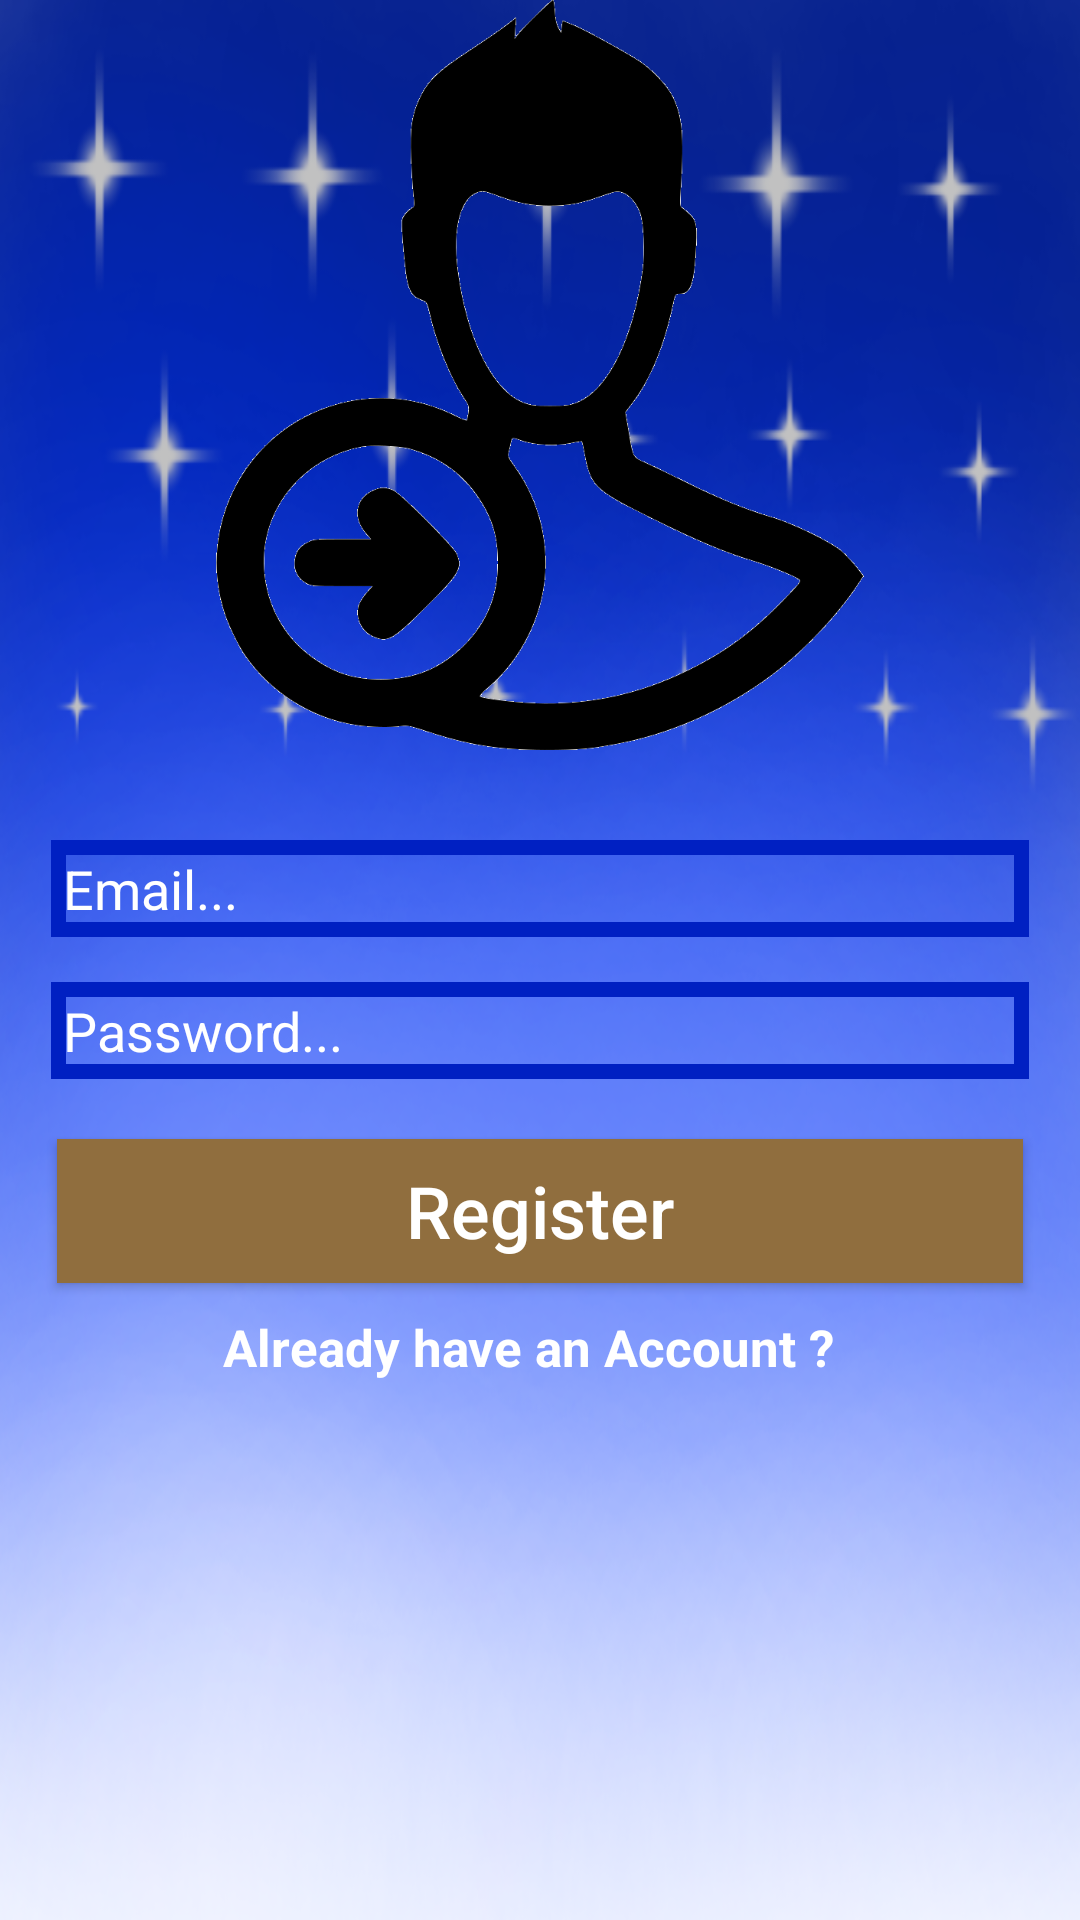

Here is an Android app screen rendered from its layout file. Give the layout XML and the strings, colors and styles it references.
<!-- AndroidManifest.xml: application theme AppTheme -->
<!-- res/layout/activity_register.xml -->
<?xml version="1.0" encoding="utf-8"?>
<RelativeLayout xmlns:android="http://schemas.android.com/apk/res/android"
    xmlns:app="http://schemas.android.com/apk/res-auto"
    xmlns:tools="http://schemas.android.com/tools"
    android:layout_width="match_parent"
    android:layout_height="match_parent"
    android:background="@drawable/backgroundsetting"
    tools:context=".RegisterActivity">

    <ScrollView
        android:layout_width="match_parent"
        android:layout_height="match_parent"
        android:layout_alignParentStart="true"
        android:layout_alignParentTop="true"
        >

        <RelativeLayout
            android:layout_width="match_parent"
            android:layout_height="wrap_content">

            <ImageView
                android:id="@+id/register_image"
                android:layout_width="match_parent"
                android:layout_height="250dp"
                android:src="@drawable/signup_photo"
                android:layout_alignParentStart="true"
                android:layout_alignParentTop="true"
                android:scaleType="fitCenter"
                />


            <EditText
                android:id="@+id/register_email"
                android:layout_width="match_parent"
                android:layout_height="match_parent"
                android:layout_alignParentStart="true"
                android:layout_below="@+id/register_image"
                android:hint="Email..."

                android:inputType="textEmailAddress"
                android:background="@drawable/inputs"
                android:padding="4dp"
                android:drawableStart="@drawable/email2"
                android:layout_marginTop="30dp"
                android:layout_marginLeft="17dp"
                android:layout_marginRight="17dp"
                android:textColorHint="@android:color/background_light"
                />



            <EditText
                android:id="@+id/register_password"
                android:layout_width="match_parent"
                android:layout_height="match_parent"
                android:layout_alignParentStart="true"
                android:layout_below="@+id/register_email"
                android:hint="Password..."
                android:inputType="textPassword"
                android:background="@drawable/inputs"
                android:padding="4dp"
                android:drawableStart="@drawable/password"
                android:layout_marginTop="15dp"
                android:layout_marginLeft="17dp"
                android:layout_marginRight="17dp"
                android:textColorHint="@android:color/background_light"
                />





            <Button
                android:id="@+id/register_button"
                android:layout_width="match_parent"
                android:layout_height="wrap_content"
                android:layout_below="@+id/register_password"
                android:padding="4dp"

                android:layout_marginTop="20dp"
                android:layout_marginLeft="19dp"
                android:layout_marginRight="19dp"
                android:text="Register"
                android:textAllCaps="false"
                android:textSize="24sp"
                android:textColor="@android:color/background_light"
                android:background="#906E3E">



            </Button>


            <TextView
                android:id="@+id/already_have_account_link"
                android:layout_width="match_parent"
                android:layout_height="match_parent"
                android:layout_alignParentStart="true"
                android:layout_centerHorizontal="true"
                android:layout_below="@+id/register_button"

                android:text="Already have an Account ?"
                android:layout_marginTop="10dp"
                android:layout_marginLeft="15dp"
                android:layout_marginRight="23dp"
                android:textAlignment="center"
                android:textSize="17sp"
                android:textStyle="bold"
                android:textColor="@android:color/background_light"
                />


        </RelativeLayout>

    </ScrollView>
</RelativeLayout>
<!-- resources referenced by this layout -->
<resources>
  <!-- drawable backgroundsetting: png bitmap (drawable, 419072 bytes) -->
  <!-- drawable inputs (drawable) -->
  <?xml version="1.0" encoding="utf-8"?>
  <shape xmlns:android="http://schemas.android.com/apk/res/android">
  <stroke
      android:color="@color/colorPrimary"
      android:width="5dp"
      >
  
      
  </stroke>
  </shape>
  <!-- drawable signup_photo: png bitmap (drawable, 58092 bytes) -->
  <style name="AppTheme" parent="Theme.AppCompat.Light.NoActionBar">
          
          <item name="colorPrimary">@color/colorPrimary</item>
          <item name="colorPrimaryDark">@color/colorPrimaryDark</item>
          <item name="colorAccent">@color/colorAccent</item>
      </style>
  <color name="colorPrimary">#0020C2</color>
  <color name="colorPrimaryDark">#0041C2</color>
  <color name="colorAccent">#E6E6E6</color>
</resources>
